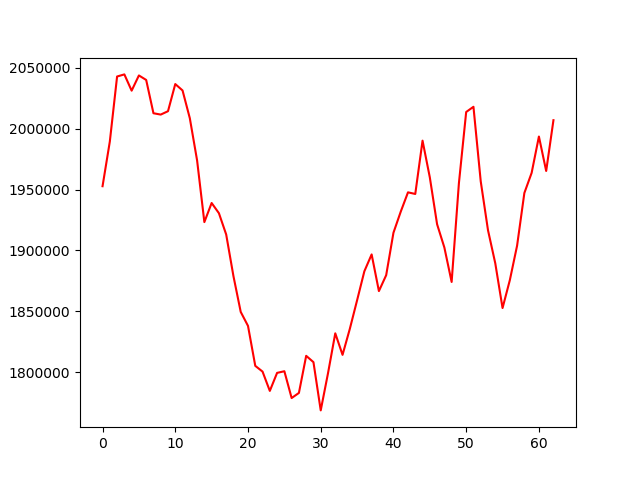

The table this chart was drawn from, first rows:
, 0
0, 1952727
1, 1989340
2, 2042751
3, 2044478
4, 2031133
5, 2043615
6, 2039918
7, 2012599
8, 2011505
9, 2014275
10, 2036547
11, 2031300
12, 2008519
13, 1973927
14, 1923274
15, 1938949
16, 1930592
17, 1913131
18, 1878906
19, 1849561
20, 1838106
21, 1805323
22, 1800604
23, 1784758
24, 1799548
25, 1800896
26, 1778908
27, 1783093
28, 1813539
29, 1808349
30, 1768760
31, 1799225
32, 1832012
33, 1814344
34, 1835660
35, 1859119
36, 1882930
37, 1896751
38, 1866669
39, 1879725
40, 1914550
41, 1931808
42, 1947704
43, 1946359
44, 1990101
45, 1959977
46, 1921505
47, 1902447
48, 1874174
49, 1955198
50, 2013635
51, 2017901
52, 1956755
53, 1916610
54, 1889483
55, 1852758
56, 1875587
57, 1903942
58, 1947166
59, 1963671
... 3 more rows
